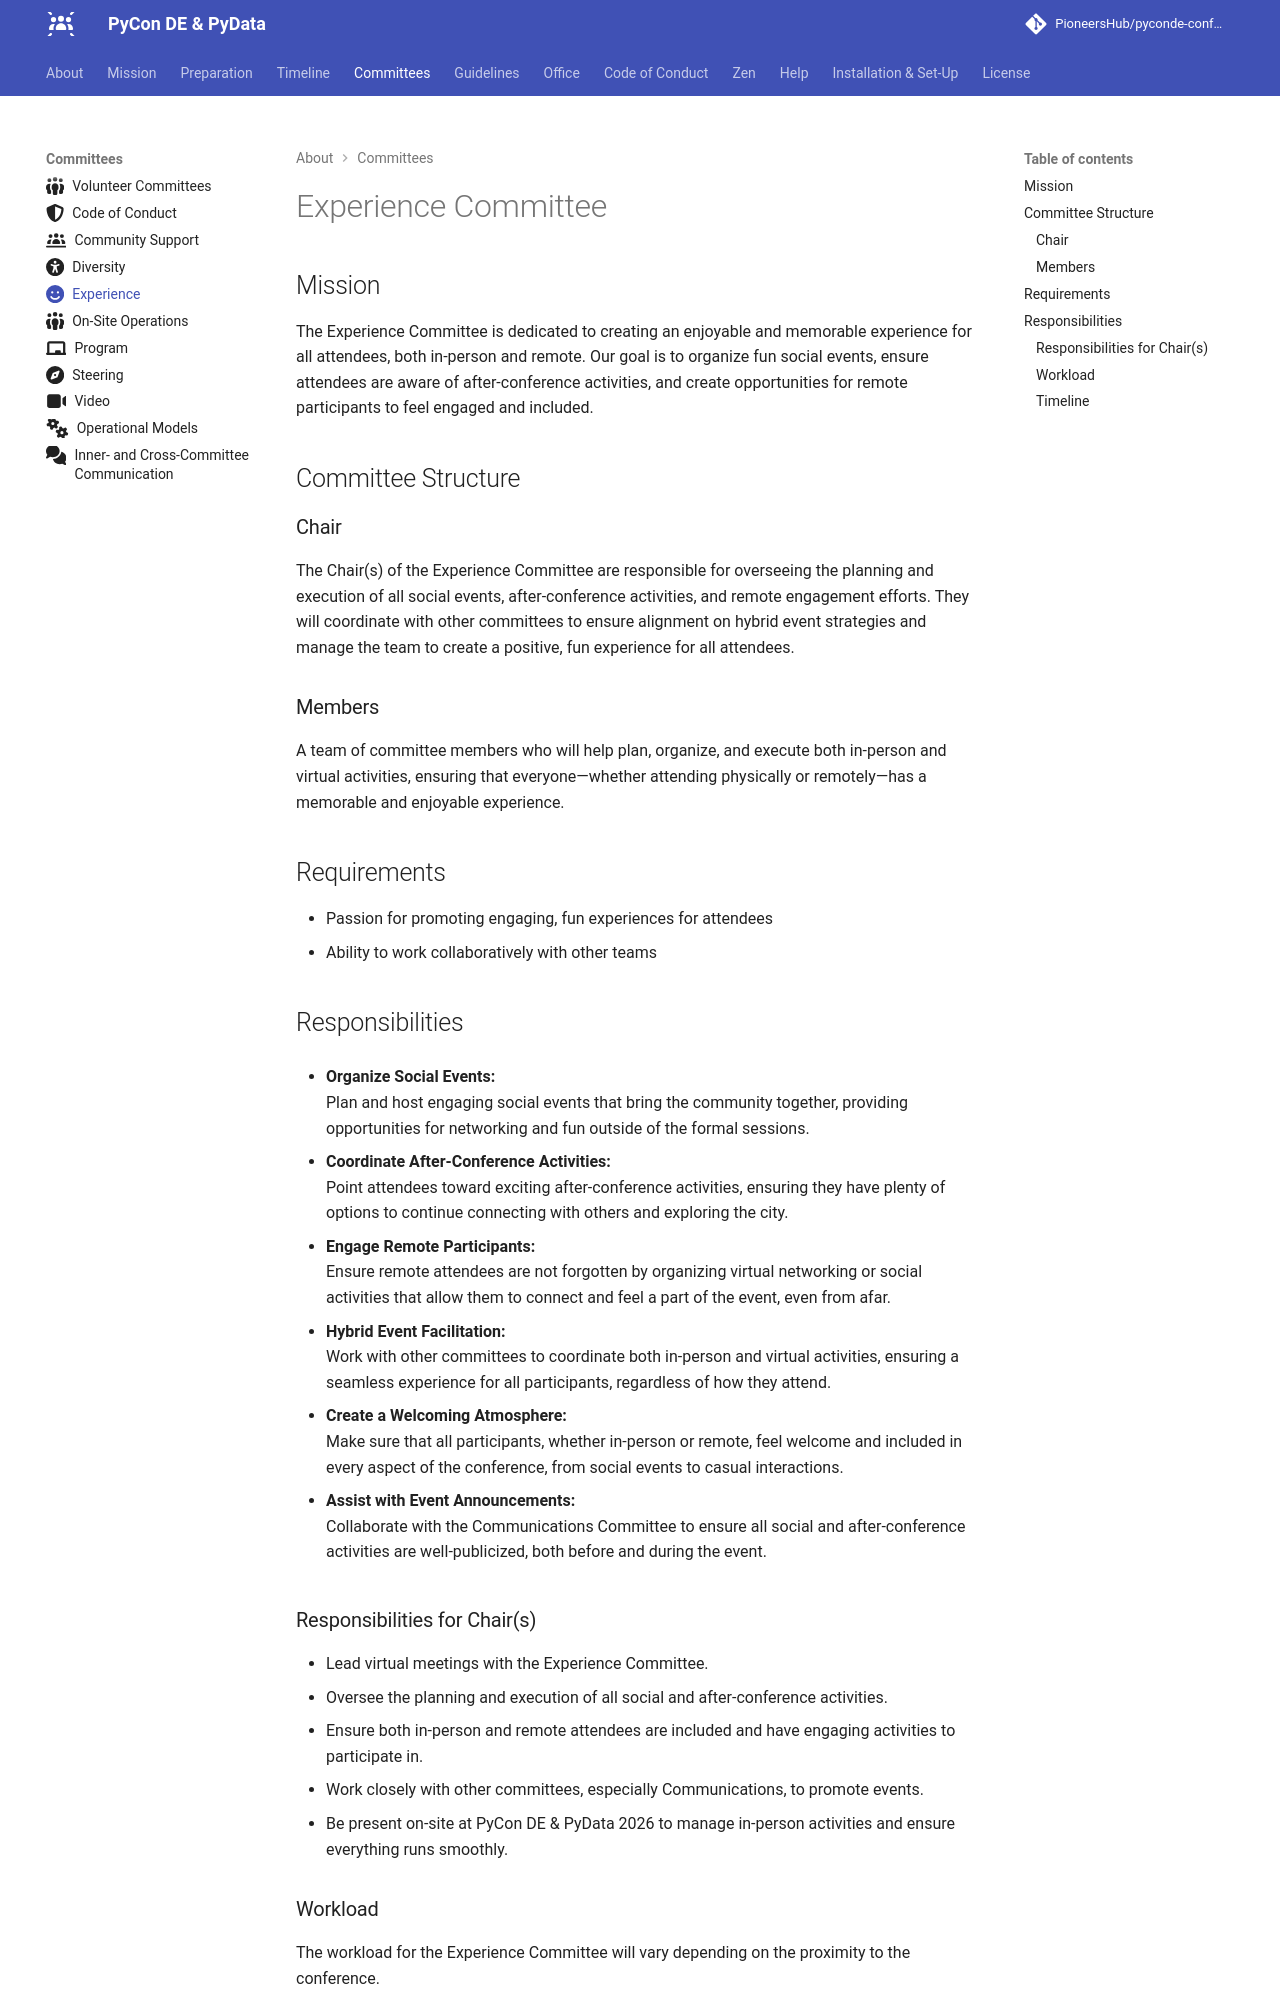

repository: PioneersHub/pyconde-conference · page: committees/experience/index.html · generator: mkdocs

---
title: Experience Committee
icon: fontawesome/solid/face-smile
---

# Experience Committee

## Mission

The Experience Committee is dedicated to creating an enjoyable and memorable experience for all attendees, both
in-person and remote. Our goal is to organize fun social events, ensure attendees are aware of after-conference
activities, and create opportunities for remote participants to feel engaged and included.

## Committee Structure

### Chair

The Chair(s) of the Experience Committee are responsible for overseeing the planning and execution of all social events,
after-conference activities, and remote engagement efforts. They will coordinate with other committees to ensure
alignment on hybrid event strategies and manage the team to create a positive, fun experience for all attendees.

### Members

A team of committee members who will help plan, organize, and execute both in-person and virtual activities, ensuring
that everyone—whether attending physically or remotely—has a memorable and enjoyable experience.

## Requirements

- Passion for promoting engaging, fun experiences for attendees
- Ability to work collaboratively with other teams

## Responsibilities

- **Organize Social Events:**  
  Plan and host engaging social events that bring the community together, providing opportunities for networking and fun
  outside of the formal sessions.

- **Coordinate After-Conference Activities:**  
  Point attendees toward exciting after-conference activities, ensuring they have plenty of options to continue
  connecting with others and exploring the city.

- **Engage Remote Participants:**  
  Ensure remote attendees are not forgotten by organizing virtual networking or social activities that allow them to
  connect and feel a part of the event, even from afar.

- **Hybrid Event Facilitation:**  
  Work with other committees to coordinate both in-person and virtual activities, ensuring a seamless experience for all
  participants, regardless of how they attend.

- **Create a Welcoming Atmosphere:**  
  Make sure that all participants, whether in-person or remote, feel welcome and included in every aspect of the
  conference, from social events to casual interactions.

- **Assist with Event Announcements:**  
  Collaborate with the Communications Committee to ensure all social and after-conference activities are
  well-publicized, both before and during the event.

### Responsibilities for Chair(s)

- Lead virtual meetings with the Experience Committee.
- Oversee the planning and execution of all social and after-conference activities.
- Ensure both in-person and remote attendees are included and have engaging activities to participate in.
- Work closely with other committees, especially Communications, to promote events.
- Be present on-site at {{config.extra.event.event_name}} to manage in-person activities and ensure everything runs
  smoothly.
